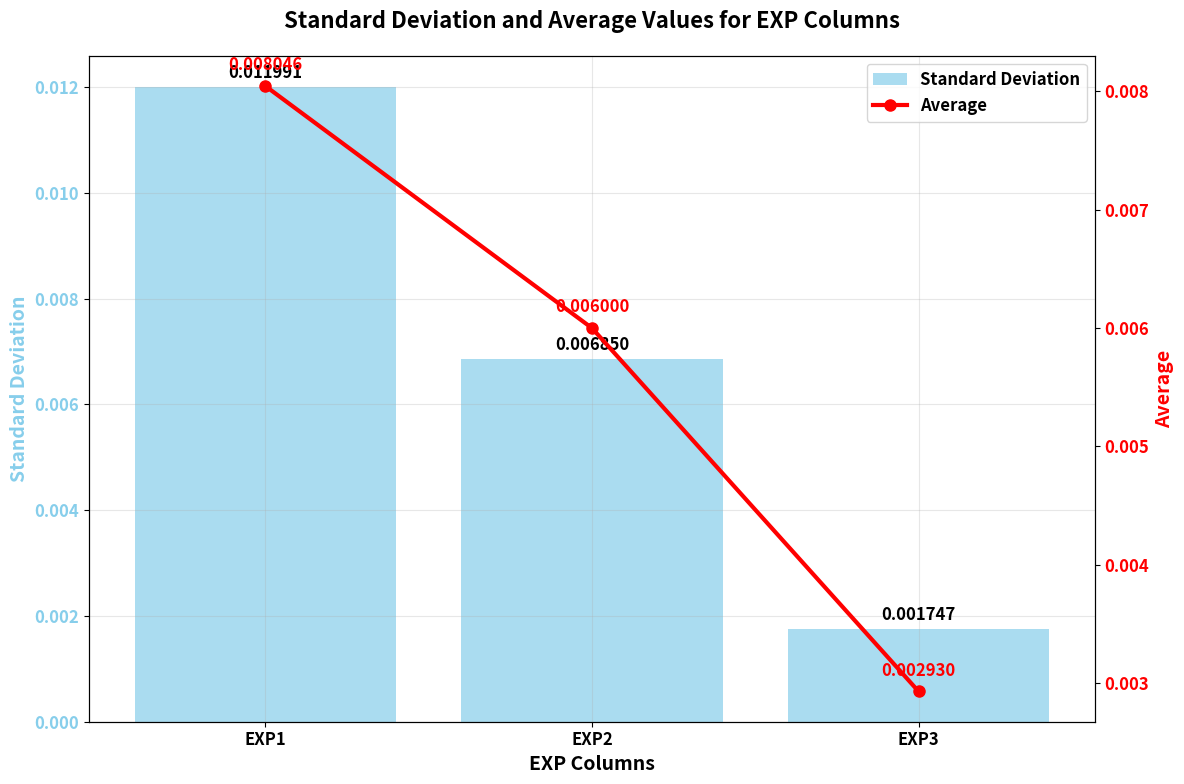

This chart was generated by the following Python code:
import numpy as np
import matplotlib.pyplot as plt

# Data from the table (converted to JSON format)
data = {
    "phonemes": {"EXP1": 0.0069, "EXP2": 0.0069, "EXP3": 0.0063},
    "tikraar": {"EXP1": 0.006, "EXP2": 0.006, "EXP3": 0.0017},
    "tafkheem_or_tarqeeq": {"EXP1": 0.002599, "EXP2": 0.00279, "EXP3": 0.0065},
    "tafashie": {"EXP1": 0.001837, "EXP2": 0.0025, "EXP3": 0.0035},
    "Qalqala": {"EXP1": 0.001808, "EXP2": 0.008, "EXP3": 0.00174},
    "Safeer": {"EXP1": 0.00346, "EXP2": 0.00246, "EXP3": 0.00174},
    "Shidda_or_rakhawa": {"EXP1": 0.015276, "EXP2": 0.0053, "EXP3": 0.0031},
    "Istitala": {"EXP1": 0.00243, "EXP2": 0.00166, "EXP3": 0.001525},
    "Itbaaq": {"EXP1": 0.00176, "EXP2": 0.00217, "EXP3": 0.00168},
    "Ghonna": {"EXP1": 0.044, "EXP2": 0.02675, "EXP3": 0.00199},
    "hams_or_jahr": {"EXP1": 0.0024, "EXP2": 0.00256, "EXP3": 0.00234},
    "average_per": {"EXP1": 0.0080455, "EXP2": 0.006, "EXP3": 0.00293},
}

# Extract EXP data (excluding average_per)
attributes = [key for key in data.keys() if key != "average_per"]
exp_columns = ["EXP1", "EXP2", "EXP3"]

# Prepare data for standard deviation calculation
exp_data = {exp: [] for exp in exp_columns}
for attr in attributes:
    for exp in exp_columns:
        exp_data[exp].append(data[attr][exp])

# Calculate standard deviation for each EXP
std_values = [np.std(exp_data[exp]) for exp in exp_columns]

# Extract average values
average_values = [data["average_per"][exp] for exp in exp_columns]

# Create the plot with a larger figure size
plt.rcParams.update({"font.size": 12, "font.weight": "bold"})
fig, ax1 = plt.subplots(figsize=(12, 8))

# Bar plot for standard deviation
bars = ax1.bar(
    exp_columns, std_values, alpha=0.7, color="skyblue", label="Standard Deviation"
)
ax1.set_xlabel("EXP Columns", fontsize=14, fontweight="bold")
ax1.set_ylabel("Standard Deviation", color="skyblue", fontsize=14, fontweight="bold")
ax1.tick_params(axis="y", labelcolor="skyblue")

# Add values on top of bars
for i, bar in enumerate(bars):
    height = bar.get_height()
    ax1.text(
        bar.get_x() + bar.get_width() / 2.0,
        height + 0.0001,
        f"{std_values[i]:.6f}",
        ha="center",
        va="bottom",
        fontweight="bold",
    )

# Create a second y-axis for average values
ax2 = ax1.twinx()
line = ax2.plot(
    exp_columns,
    average_values,
    color="red",
    marker="o",
    linewidth=3,
    markersize=8,
    label="Average",
)
ax2.set_ylabel("Average", color="red", fontsize=14, fontweight="bold")
ax2.tick_params(axis="y", labelcolor="red")

# Add values to the line plot
for i, exp in enumerate(exp_columns):
    ax2.text(
        i,
        average_values[i] + 0.0001,
        f"{average_values[i]:.6f}",
        ha="center",
        va="bottom",
        color="red",
        fontweight="bold",
    )

# Add title with increased font size and weight
plt.title(
    "Standard Deviation and Average Values for EXP Columns",
    fontsize=16,
    fontweight="bold",
    pad=20,
)

# Add grid for better readability
ax1.grid(True, alpha=0.3)
fig.tight_layout()

# Combine legends from both axes with bold text
lines1, labels1 = ax1.get_legend_handles_labels()
lines2, labels2 = ax2.get_legend_handles_labels()
legend = ax1.legend(lines1 + lines2, labels1 + labels2, loc="upper right")
for text in legend.get_texts():
    text.set_fontweight("bold")

plt.show()
plt.savefig("results_stats_v2.png")
